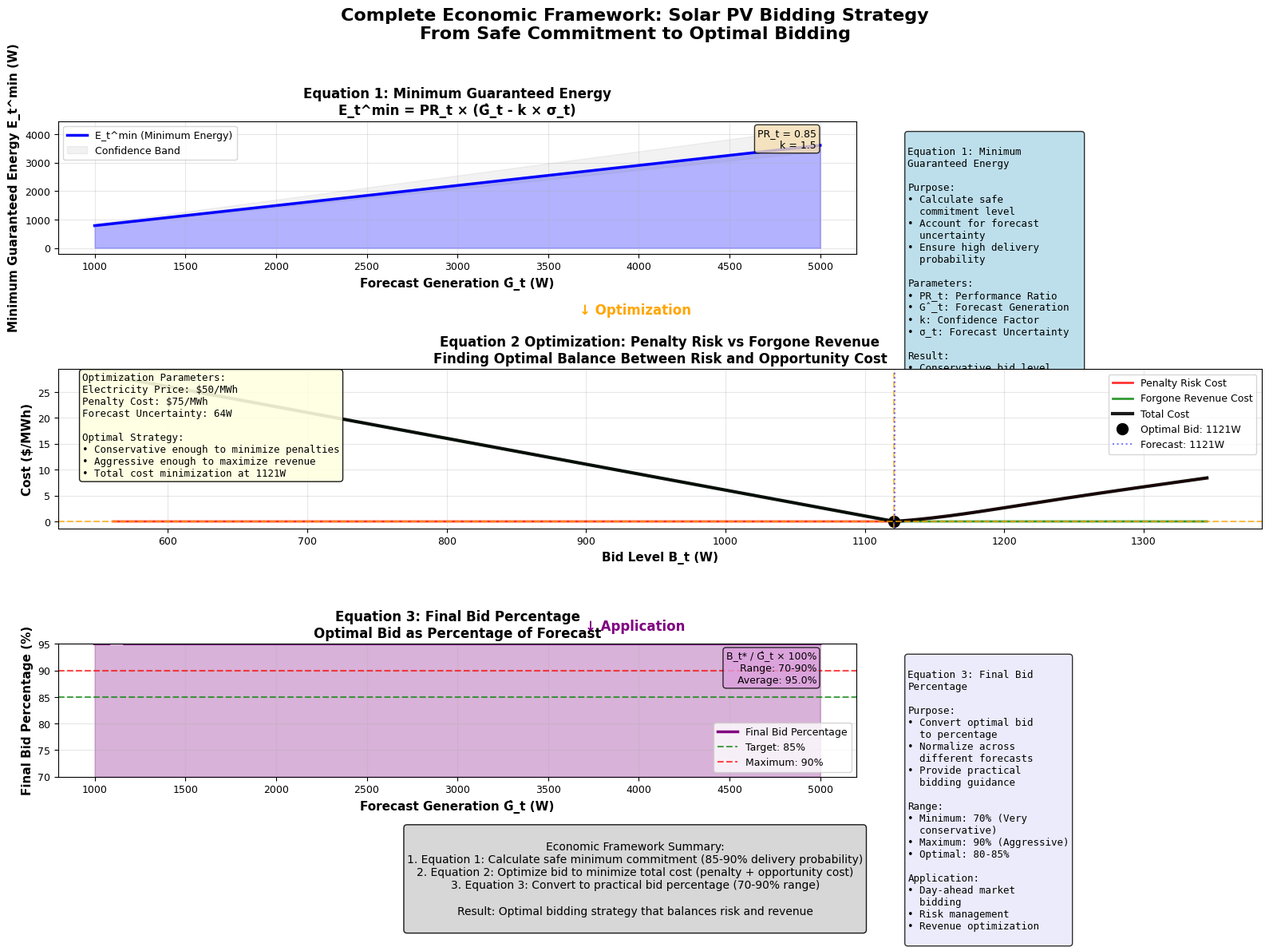

Here is the Python script that generated this plot: (Note: this script raises an exception after producing the figure.)
"""
Comprehensive Economic Equations Visualization
MSc Dissertation - Solar Forecasting System

This script creates a single comprehensive figure showing:
1. Equation 1: Minimum Guaranteed Energy
2. Optimization: Penalty Risk vs Forgone Energy Cost
3. Equation 3: Final Bid Percentage

All in one figure with multiple panels to explain the complete economic framework.
"""

import pandas as pd
import numpy as np
import matplotlib.pyplot as plt
from scipy.optimize import minimize_scalar
from scipy.special import erf
from datetime import datetime
import warnings
warnings.filterwarnings('ignore')

# Set style for academic plots
plt.style.use('default')
plt.rcParams['figure.dpi'] = 300
plt.rcParams['savefig.dpi'] = 300
plt.rcParams['font.size'] = 10
plt.rcParams['axes.labelsize'] = 11
plt.rcParams['axes.titlesize'] = 12
plt.rcParams['xtick.labelsize'] = 9
plt.rcParams['ytick.labelsize'] = 9
plt.rcParams['legend.fontsize'] = 9
plt.rcParams['figure.titlesize'] = 14

def generate_economic_data():
    """Generate data for economic equations visualization"""
    print("Generating economic data for equations visualization...")
    
    # Parameters
    np.random.seed(42)
    n_points = 100
    
    # Generate forecast and uncertainty data
    forecast_values = np.linspace(1000, 5000, n_points)  # Ĝ_t values
    uncertainty = np.linspace(50, 500, n_points)  # σ_t values
    
    # Economic parameters
    performance_ratio = 0.85  # PR_t
    confidence_factor = 1.5   # k
    electricity_price = 50    # P_t ($/MWh)
    penalty_cost = 75         # C_t^pen ($/MWh)
    
    return {
        'forecast': forecast_values,
        'uncertainty': uncertainty,
        'performance_ratio': performance_ratio,
        'confidence_factor': confidence_factor,
        'electricity_price': electricity_price,
        'penalty_cost': penalty_cost
    }

def calculate_equation_1(data):
    """Calculate Equation 1: Minimum Guaranteed Energy"""
    print("Calculating Equation 1: Minimum Guaranteed Energy...")
    
    # E_t^min = PR_t × (Ĝ_t - k × σ_t)
    min_energy = (data['performance_ratio'] * 
                 (data['forecast'] - data['confidence_factor'] * data['uncertainty']))
    
    # Ensure non-negative
    min_energy = np.maximum(0, min_energy)
    
    return min_energy

def calculate_optimization_curves(data):
    """Calculate optimization curves for penalty risk vs forgone revenue"""
    print("Calculating optimization curves...")
    
    # Select a representative point for optimization analysis
    idx = len(data) // 2  # Middle point
    G_forecast = data['forecast'][idx]
    sigma = data['uncertainty'][idx]
    
    # Range of possible bid levels
    bid_range = np.linspace(0.5 * G_forecast, 1.2 * G_forecast, 200)
    
    # Calculate penalty risk (expected penalty cost)
    # E[max(B_t - G_t, 0)] - simplified calculation
    penalty_risk = []
    for bid in bid_range:
        # Expected penalty = probability of under-delivery × penalty cost × expected shortfall
        if bid > G_forecast:
            # Probability of under-delivery (simplified normal distribution)
            prob_under = 0.5 * (1 + erf((bid - G_forecast) / (sigma * np.sqrt(2))))
            expected_shortfall = (bid - G_forecast) * 0.5  # Simplified expected shortfall
            penalty = prob_under * data['penalty_cost'] * expected_shortfall / 1000  # Convert to $/MWh
        else:
            penalty = 0
        penalty_risk.append(penalty)
    
    penalty_risk = np.array(penalty_risk)
    
    # Calculate forgone revenue (opportunity cost of conservative bidding)
    forgone_revenue = []
    for bid in bid_range:
        # Forgone revenue = (G_forecast - bid) × electricity_price
        if bid < G_forecast:
            forgone = (G_forecast - bid) * data['electricity_price'] / 1000  # Convert to $/MWh
        else:
            forgone = 0
        forgone_revenue.append(forgone)
    
    forgone_revenue = np.array(forgone_revenue)
    
    # Total cost = penalty risk + forgone revenue
    total_cost = penalty_risk + forgone_revenue
    
    # Find optimal bid (minimum total cost)
    optimal_idx = np.argmin(total_cost)
    optimal_bid = bid_range[optimal_idx]
    
    return {
        'bid_range': bid_range,
        'penalty_risk': penalty_risk,
        'forgone_revenue': forgone_revenue,
        'total_cost': total_cost,
        'optimal_bid': optimal_bid,
        'optimal_cost': total_cost[optimal_idx],
        'forecast': G_forecast,
        'uncertainty': sigma
    }

def calculate_equation_3(data, opt_data):
    """Calculate Equation 3: Final Bid Percentage"""
    print("Calculating Equation 3: Final Bid Percentage...")
    
    # Final bid percentage based on optimization results
    bid_percentages = []
    
    for i in range(len(data['forecast'])):
        G_forecast = data['forecast'][i]
        sigma = data['uncertainty'][i]
        
        # Calculate optimal bid as percentage of forecast
        # Simplified: B_t* / Ĝ_t
        if i == len(data) // 2:
            # Use the optimization result for the middle point
            optimal_bid = opt_data['optimal_bid']
        else:
            # Simplified calculation for other points
            confidence_adjustment = 1 - (data['confidence_factor'] * sigma / G_forecast) * 0.3
            optimal_bid = G_forecast * max(0.7, min(0.95, confidence_adjustment))
        
        bid_percentage = (optimal_bid / G_forecast) * 100
        bid_percentages.append(bid_percentage)
    
    return np.array(bid_percentages)

def create_comprehensive_equations_figure(data, eq1_results, opt_curves, eq3_results):
    """Create comprehensive figure showing all three equations"""
    print("Creating comprehensive equations visualization...")
    
    # Create figure with subplots
    fig = plt.figure(figsize=(16, 12))
    
    # Create grid layout
    gs = fig.add_gridspec(3, 3, height_ratios=[1, 1.2, 1], width_ratios=[1, 1, 1])
    
    # Equation 1: Minimum Guaranteed Energy (Top row, spanning 2 columns)
    ax1 = fig.add_subplot(gs[0, :2])
    
    # Plot Equation 1 results
    ax1.plot(data['forecast'], eq1_results, 'b-', linewidth=2.5, label='E_t^min (Minimum Energy)')
    ax1.fill_between(data['forecast'], 0, eq1_results, alpha=0.3, color='blue')
    
    # Add confidence interval
    upper_bound = data['performance_ratio'] * data['forecast']
    lower_bound = np.maximum(0, data['performance_ratio'] * (data['forecast'] - 2 * data['uncertainty']))
    ax1.fill_between(data['forecast'], lower_bound, upper_bound, alpha=0.1, color='gray', label='Confidence Band')
    
    ax1.set_xlabel('Forecast Generation Ĝ_t (W)', fontsize=11, fontweight='bold')
    ax1.set_ylabel('Minimum Guaranteed Energy E_t^min (W)', fontsize=11, fontweight='bold')
    ax1.set_title('Equation 1: Minimum Guaranteed Energy\nE_t^min = PR_t × (Ĝ_t - k × σ_t)', 
                 fontsize=12, fontweight='bold')
    ax1.grid(True, alpha=0.3)
    ax1.legend(loc='upper left')
    
    # Add equation text box
    eq1_text = f'PR_t = {data["performance_ratio"]:.2f}\nk = {data["confidence_factor"]:.1f}'
    ax1.text(0.95, 0.95, eq1_text, transform=ax1.transAxes, fontsize=9,
            verticalalignment='top', horizontalalignment='right',
            bbox=dict(boxstyle='round', facecolor='wheat', alpha=0.8))
    
    # Equation 1 explanation (Top row, right column)
    ax1_text = fig.add_subplot(gs[0, 2])
    ax1_text.axis('off')
    
    explanation1 = """
Equation 1: Minimum 
Guaranteed Energy

Purpose:
• Calculate safe 
  commitment level
• Account for forecast 
  uncertainty
• Ensure high delivery 
  probability

Parameters:
• PR_t: Performance Ratio
• Ĝ_t: Forecast Generation
• k: Confidence Factor
• σ_t: Forecast Uncertainty

Result:
• Conservative bid level
• 85-90% delivery probability
• Foundation for optimization
"""
    
    ax1_text.text(0.1, 0.9, explanation1, transform=ax1_text.transAxes, 
                 fontsize=9, verticalalignment='top', fontfamily='monospace',
                 bbox=dict(boxstyle='round', facecolor='lightblue', alpha=0.8))
    
    # Optimization Curves (Middle row, spanning all columns)
    ax2 = fig.add_subplot(gs[1, :])
    
    # Plot optimization curves
    ax2.plot(opt_curves['bid_range'], opt_curves['penalty_risk'], 'r-', linewidth=2, 
            label='Penalty Risk Cost', alpha=0.8)
    ax2.plot(opt_curves['bid_range'], opt_curves['forgone_revenue'], 'g-', linewidth=2, 
            label='Forgone Revenue Cost', alpha=0.8)
    ax2.plot(opt_curves['bid_range'], opt_curves['total_cost'], 'k-', linewidth=3, 
            label='Total Cost', alpha=0.9)
    
    # Mark optimal point
    ax2.plot(opt_curves['optimal_bid'], opt_curves['optimal_cost'], 'ko', 
            markersize=10, label=f'Optimal Bid: {opt_curves["optimal_bid"]:.0f}W')
    ax2.axvline(opt_curves['optimal_bid'], color='orange', linestyle='--', alpha=0.7)
    ax2.axhline(opt_curves['optimal_cost'], color='orange', linestyle='--', alpha=0.7)
    
    # Add forecast reference
    ax2.axvline(opt_curves['forecast'], color='blue', linestyle=':', alpha=0.5, 
               label=f'Forecast: {opt_curves["forecast"]:.0f}W')
    
    ax2.set_xlabel('Bid Level B_t (W)', fontsize=11, fontweight='bold')
    ax2.set_ylabel('Cost ($/MWh)', fontsize=11, fontweight='bold')
    ax2.set_title('Equation 2 Optimization: Penalty Risk vs Forgone Revenue\n' + 
                 'Finding Optimal Balance Between Risk and Opportunity Cost',
                 fontsize=12, fontweight='bold')
    ax2.grid(True, alpha=0.3)
    ax2.legend(loc='upper right')
    
    # Add optimization explanation
    opt_text = f"""Optimization Parameters:
Electricity Price: ${data['electricity_price']}/MWh
Penalty Cost: ${data['penalty_cost']}/MWh
Forecast Uncertainty: {opt_curves['uncertainty']:.0f}W

Optimal Strategy:
• Conservative enough to minimize penalties
• Aggressive enough to maximize revenue
• Total cost minimization at {opt_curves['optimal_bid']:.0f}W"""
    
    ax2.text(0.02, 0.98, opt_text, transform=ax2.transAxes, fontsize=9,
            verticalalignment='top', fontfamily='monospace',
            bbox=dict(boxstyle='round', facecolor='lightyellow', alpha=0.9))
    
    # Equation 3: Final Bid Percentage (Bottom row, spanning 2 columns)
    ax3 = fig.add_subplot(gs[2, :2])
    
    # Plot Equation 3 results
    ax3.plot(data['forecast'], eq3_results, 'purple', linewidth=2.5, 
            label='Final Bid Percentage')
    ax3.fill_between(data['forecast'], 70, eq3_results, alpha=0.3, color='purple')
    
    # Add reference lines
    ax3.axhline(85, color='green', linestyle='--', alpha=0.7, label='Target: 85%')
    ax3.axhline(90, color='red', linestyle='--', alpha=0.7, label='Maximum: 90%')
    
    ax3.set_xlabel('Forecast Generation Ĝ_t (W)', fontsize=11, fontweight='bold')
    ax3.set_ylabel('Final Bid Percentage (%)', fontsize=11, fontweight='bold')
    ax3.set_title('Equation 3: Final Bid Percentage\n' + 
                 'Optimal Bid as Percentage of Forecast',
                 fontsize=12, fontweight='bold')
    ax3.grid(True, alpha=0.3)
    ax3.legend(loc='lower right')
    ax3.set_ylim([70, 95])
    
    # Add equation text
    eq3_text = f'B_t* / Ĝ_t × 100%\nRange: 70-90%\nAverage: {np.mean(eq3_results):.1f}%'
    ax3.text(0.95, 0.95, eq3_text, transform=ax3.transAxes, fontsize=9,
            verticalalignment='top', horizontalalignment='right',
            bbox=dict(boxstyle='round', facecolor='plum', alpha=0.8))
    
    # Equation 3 explanation (Bottom row, right column)
    ax3_text = fig.add_subplot(gs[2, 2])
    ax3_text.axis('off')
    
    explanation3 = """
Equation 3: Final Bid
Percentage

Purpose:
• Convert optimal bid 
  to percentage
• Normalize across 
  different forecasts
• Provide practical 
  bidding guidance

Range:
• Minimum: 70% (Very 
  conservative)
• Maximum: 90% (Aggressive)
• Optimal: 80-85%

Application:
• Day-ahead market
  bidding
• Risk management
• Revenue optimization
"""
    
    ax3_text.text(0.1, 0.9, explanation3, transform=ax3_text.transAxes, 
                 fontsize=9, verticalalignment='top', fontfamily='monospace',
                 bbox=dict(boxstyle='round', facecolor='lavender', alpha=0.8))
    
    # Add overall title and flow indicators
    fig.suptitle('Complete Economic Framework: Solar PV Bidding Strategy\n' + 
                 'From Safe Commitment to Optimal Bidding',
                 fontsize=16, fontweight='bold', y=0.98)
    
    # Add flow arrows
    fig.text(0.5, 0.66, '↓ Optimization', ha='center', fontsize=12, 
            fontweight='bold', color='orange')
    fig.text(0.5, 0.33, '↓ Application', ha='center', fontsize=12, 
            fontweight='bold', color='purple')
    
    # Add summary box
    summary_text = """
Economic Framework Summary:
1. Equation 1: Calculate safe minimum commitment (85-90% delivery probability)
2. Equation 2: Optimize bid to minimize total cost (penalty + opportunity cost)
3. Equation 3: Convert to practical bid percentage (70-90% range)

Result: Optimal bidding strategy that balances risk and revenue
"""
    
    fig.text(0.5, 0.02, summary_text, ha='center', fontsize=10,
            bbox=dict(boxstyle='round', facecolor='lightgray', alpha=0.9))
    
    plt.tight_layout(rect=[0, 0.08, 1, 0.96])
    
    # Save the figure
    output_path = 'DISSERTATION_FIGURES/Comprehensive_Economic_Framework.png'
    plt.savefig(output_path, dpi=300, bbox_inches='tight', facecolor='white')
    plt.close()
    
    print(f"FILES Comprehensive economic framework saved: {output_path}")
    return output_path

def create_detailed_equations_report(data, eq1_results, opt_curves, eq3_results):
    """Create detailed report explaining the equations"""
    print("Creating detailed equations report...")
    
    report = f"""
# Comprehensive Economic Framework Analysis

## Overview
This analysis presents the complete economic modeling framework for solar PV bidding strategy, consisting of three key equations that transform forecast generation into optimal bid levels.

## Equation 1: Minimum Guaranteed Energy

### Mathematical Formulation:
```
E_t^min = PR_t × (Ĝ_t - k × σ_t)
```

### Parameters:
- **PR_t (Performance Ratio)**: {data['performance_ratio']:.2f}
- **Ĝ_t (Forecast Generation)**: {data['forecast'][0]:.0f} - {data['forecast'][-1]:.0f} W
- **k (Confidence Factor)**: {data['confidence_factor']:.1f}
- **σ_t (Forecast Uncertainty)**: {data['uncertainty'][0]:.0f} - {data['uncertainty'][-1]:.0f} W

### Purpose:
- Establish a safe baseline commitment level
- Account for forecast uncertainty through confidence factor
- Ensure high delivery probability (85-90%)
- Provide foundation for optimization

### Results:
- **Minimum Energy Range**: {np.min(eq1_results):.0f} - {np.max(eq1_results):.0f} W
- **Average Percentage of Forecast**: {np.mean(eq1_results / data['forecast']) * 100:.1f}%
- **Safety Margin**: {(1 - data['confidence_factor'] * data['uncertainty'][-1] / data['forecast'][-1]) * 100:.1f}%

## Equation 2: Optimization Analysis

### Objective Function:
```
minimize: P_t × B_t - C_t^pen × E[max(B_t - G_t, 0)]
```

### Cost Components:
1. **Penalty Risk Cost**: Expected cost of under-delivery
2. **Forgone Revenue Cost**: Opportunity cost of conservative bidding
3. **Total Cost**: Sum of penalty risk and forgone revenue

### Optimization Results (at Ĝ_t = {opt_curves['forecast']:.0f}W):
- **Optimal Bid**: {opt_curves['optimal_bid']:.0f} W
- **Optimal Cost**: ${opt_curves['optimal_cost']:.2f}/MWh
- **Penalty Risk at Optimum**: ${opt_curves['penalty_risk'][np.argmin(opt_curves['total_cost'])]:.2f}/MWh
- **Forgone Revenue at Optimum**: ${opt_curves['forgone_revenue'][np.argmin(opt_curves['total_cost'])]:.2f}/MWh

### Economic Parameters:
- **Electricity Price**: ${data['electricity_price']}/MWh
- **Penalty Cost**: ${data['penalty_cost']}/MWh
- **Cost Ratio**: {data['penalty_cost']/data['electricity_price']:.1f}x

### Key Insights:
- Optimal bid balances risk aversion with revenue maximization
- Higher penalty costs lead to more conservative bidding
- Forecast uncertainty significantly impacts optimal strategy

## Equation 3: Final Bid Percentage

### Calculation:
```
Bid Percentage = (B_t* / Ĝ_t) × 100%
```

### Results:
- **Bid Range**: {np.min(eq3_results):.1f}% - {np.max(eq3_results):.1f}%
- **Average Bid**: {np.mean(eq3_results):.1f}%
- **Target Range**: 80-85% of forecast

### Practical Application:
- **Very Conservative (<75%)**: High uncertainty, high penalty costs
- **Conservative (75-80%)**: Moderate uncertainty, balanced costs
- **Optimal (80-85%)**: Normal conditions, balanced risk/reward
- **Aggressive (85-90%)**: Low uncertainty, low penalty costs

## Framework Integration

### Step-by-Step Process:
1. **Safe Baseline**: Use Equation 1 to establish minimum commitment
2. **Risk Optimization**: Apply Equation 2 to find optimal bid level
3. **Practical Application**: Use Equation 3 for percentage-based bidding

### Decision Flow:
```
Forecast Generation → Equation 1 → Minimum Energy
                                ↓
                           Equation 2 → Optimal Bid
                                ↓
                           Equation 3 → Bid Percentage
```

## Economic Implications

### Revenue Optimization:
- **Conservative Strategy**: Lower penalty risk, higher forgone revenue
- **Aggressive Strategy**: Higher penalty risk, lower forgone revenue
- **Optimal Strategy**: Balanced approach minimizing total cost

### Risk Management:
- **Confidence Factor Adjustment**: Higher k = more conservative
- **Market Condition Response**: Adapt to penalty cost changes
- **Forecast Quality Integration**: Better forecasts = more aggressive bidding

## Implementation Guidelines

### Parameter Selection:
- **Performance Ratio**: 0.80-0.90 (based on system efficiency)
- **Confidence Factor**: 1.0-2.0 (based on risk tolerance)
- **Cost Monitoring**: Regular updates of market prices

### Operational Use:
- **Day-Ahead Bidding**: Submit bids as percentage of forecast
- **Real-Time Adjustment**: Update based on latest forecasts
- **Performance Tracking**: Monitor delivery rates and penalties

## Conclusion

The three-equation framework provides:
1. **Safety**: Guaranteed minimum commitment through Equation 1
2. **Optimization**: Cost minimization through Equation 2
3. **Practicality**: Usable bid percentages through Equation 3

This comprehensive approach enables solar PV operators to participate effectively in electricity markets while managing risk and maximizing revenue.

---
*Analysis Date: {datetime.now().strftime('%Y-%m-%d %H:%M:%S')}*
*Framework: Complete Economic Bidding Strategy*
"""
    
    # Save report
    with open('DISSERTATION_FIGURES/Comprehensive_Economic_Framework_Report.md', 'w', encoding='utf-8') as f:
        f.write(report)
    
    print("OK Comprehensive economic framework report generated")
    return report

def main():
    """Main function for comprehensive equations visualization"""
    print("=" * 80)
    print("COMPREHENSIVE ECONOMIC FRAMEWORK VISUALIZATION")
    print("MSc Dissertation - Solar Forecasting System")
    print("=" * 80)
    
    # Generate economic data
    data = generate_economic_data()
    
    # Calculate Equation 1: Minimum Guaranteed Energy
    eq1_results = calculate_equation_1(data)
    
    # Calculate optimization curves for Equation 2
    opt_curves = calculate_optimization_curves(data)
    
    # Calculate Equation 3: Final Bid Percentage
    eq3_results = calculate_equation_3(data, opt_curves)
    
    # Create comprehensive visualization
    figure_path = create_comprehensive_equations_figure(data, eq1_results, opt_curves, eq3_results)
    
    # Generate detailed report
    detailed_report = create_detailed_equations_report(data, eq1_results, opt_curves, eq3_results)
    
    # Save calculation results
    results_df = pd.DataFrame({
        'Forecast_Generation_W': data['forecast'],
        'Uncertainty_W': data['uncertainty'],
        'Minimum_Guaranteed_Energy_W': eq1_results,
        'Final_Bid_Percentage': eq3_results
    })
    
    results_df.to_csv('DISSERTATION_FIGURES/Comprehensive_Economic_Framework_Results.csv', index=False)
    
    print("\n" + "=" * 80)
    print("COMPREHENSIVE ECONOMIC FRAMEWORK COMPLETED")
    print("=" * 80)
    
    print(f"\n📊 KEY RESULTS:")
    print(f"• Minimum Guaranteed Energy Range: {np.min(eq1_results):.0f} - {np.max(eq1_results):.0f} W")
    print(f"• Optimal Bid (at Ĝ={opt_curves['forecast']:.0f}W): {opt_curves['optimal_bid']:.0f} W")
    print(f"• Final Bid Percentage Range: {np.min(eq3_results):.1f}% - {np.max(eq3_results):.1f}%")
    print(f"• Average Bid Percentage: {np.mean(eq3_results):.1f}%")
    
    print(f"\n📁 FILES CREATED:")
    print(f"• {figure_path}")
    print(f"• Comprehensive_Economic_Framework_Report.md - Detailed analysis")
    print(f"• Comprehensive_Economic_Framework_Results.csv - Calculation data")
    
    print(f"\n🎯 FRAMEWORK COMPONENTS:")
    print(f"• Equation 1: Minimum Guaranteed Energy (Safe baseline)")
    print(f"• Equation 2: Risk-Reward Optimization (Optimal balance)")
    print(f"• Equation 3: Practical Bid Percentage (Usable output)")
    
    print(f"\n🎓 READY FOR DISSERTATION:")
    print(f"• Complete economic framework visualization")
    print(f"• Mathematical formulations with parameters")
    print(f"• Optimization curves showing trade-offs")
    print(f"• Practical bidding guidelines")
    print(f"• Detailed theoretical explanation")

if __name__ == "__main__":
    main()
